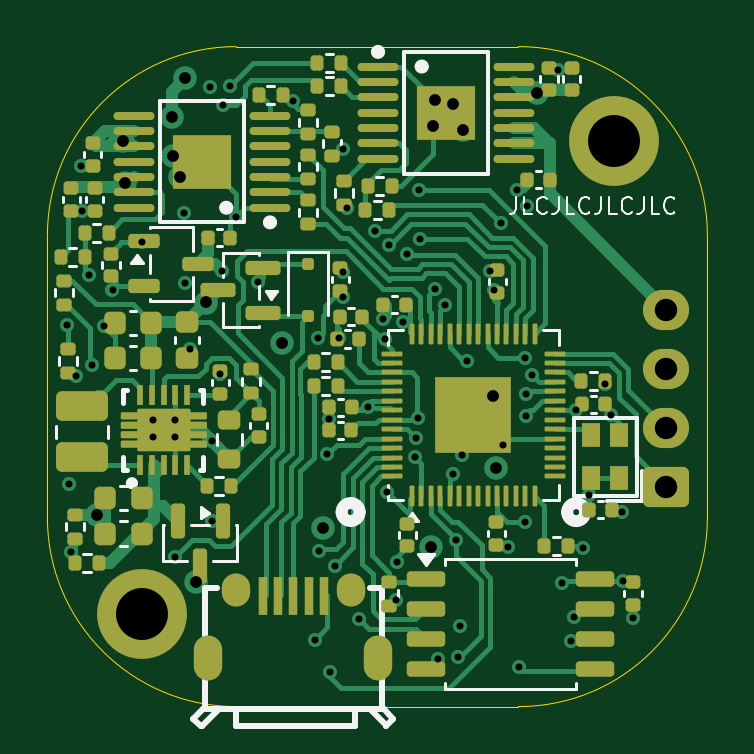
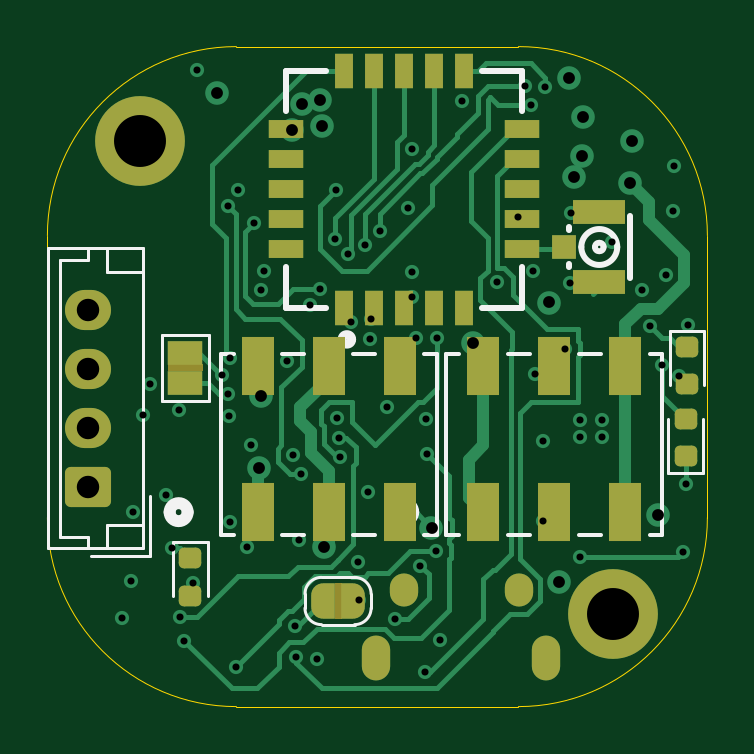
Circuit board: 11 layer files. Board 27.9 x 27.9 mm.
- bottom_copper: camcontrol-CuBottom.gbr (21674 bytes)
- inner_copper: camcontrol-CuIn1.gbr (90463 bytes)
- inner_copper: camcontrol-CuIn2.gbr (76186 bytes)
- top_copper: camcontrol-CuTop.gbr (49923 bytes)
- outline: camcontrol-EdgeCuts.gbr (901 bytes)
- bottom_mask: camcontrol-MaskBottom.gbr (4498 bytes)
- top_mask: camcontrol-MaskTop.gbr (12002 bytes)
- drill: camcontrol-NPTH.drl (265 bytes)
- drill: camcontrol-PTH.drl (2527 bytes)
- bottom_silk: camcontrol-SilkBottom.gbr (8724 bytes)
- top_silk: camcontrol-SilkTop.gbr (27469 bytes)

=== bottom_copper: camcontrol-CuBottom.gbr (21674 bytes, source omitted) ===
=== inner_copper: camcontrol-CuIn1.gbr (90463 bytes, source omitted) ===
=== inner_copper: camcontrol-CuIn2.gbr (76186 bytes, source omitted) ===
=== top_copper: camcontrol-CuTop.gbr (49923 bytes, source omitted) ===
=== outline: camcontrol-EdgeCuts.gbr ===
%TF.GenerationSoftware,KiCad,Pcbnew,9.0.5*%
%TF.CreationDate,2025-12-03T11:23:26-08:00*%
%TF.ProjectId,camcontrol,63616d63-6f6e-4747-926f-6c2e6b696361,rev?*%
%TF.SameCoordinates,Original*%
%TF.FileFunction,Profile,NP*%
%FSLAX46Y46*%
G04 Gerber Fmt 4.6, Leading zero omitted, Abs format (unit mm)*
G04 Created by KiCad (PCBNEW 9.0.5) date 2025-12-03 11:23:26*
%MOMM*%
%LPD*%
G01*
G04 APERTURE LIST*
%TA.AperFunction,Profile*%
%ADD10C,0.050000*%
%TD*%
G04 APERTURE END LIST*
D10*
X19940000Y-27940000D02*
X8000000Y-27940000D01*
X8000000Y0D02*
X19940000Y0D01*
X27940000Y-19940000D02*
G75*
G02*
X19940000Y-27940000I-8000000J0D01*
G01*
X8000000Y-27940000D02*
G75*
G02*
X0Y-19940000I0J8000000D01*
G01*
X0Y-19940000D02*
X0Y-8000000D01*
X27940000Y-8002800D02*
X27940000Y-19940000D01*
X0Y-8000000D02*
G75*
G02*
X8000000Y0I8000000J0D01*
G01*
X19940000Y0D02*
G75*
G02*
X27940000Y-8000000I0J-8000000D01*
G01*
M02*

=== bottom_mask: camcontrol-MaskBottom.gbr (4498 bytes, source withheld) ===
=== top_mask: camcontrol-MaskTop.gbr (12002 bytes, source omitted) ===
=== drill: camcontrol-NPTH.drl ===
M48
; DRILL file {KiCad 9.0.5} date 2025-12-03T11:23:26-0800
; FORMAT={-:-/ absolute / inch / decimal}
; #@! TF.CreationDate,2025-12-03T11:23:26-08:00
; #@! TF.GenerationSoftware,Kicad,Pcbnew,9.0.5
; #@! TF.FileFunction,NonPlated,1,4,NPTH
FMAT,2
INCH
%
G90
G05
M30

=== drill: camcontrol-PTH.drl ===
M48
; DRILL file {KiCad 9.0.5} date 2025-12-03T11:23:26-0800
; FORMAT={-:-/ absolute / inch / decimal}
; #@! TF.CreationDate,2025-12-03T11:23:26-08:00
; #@! TF.GenerationSoftware,Kicad,Pcbnew,9.0.5
; #@! TF.FileFunction,Plated,1,4,PTH
FMAT,2
INCH
; #@! TA.AperFunction,Plated,PTH,ViaDrill
T1C0.0118
; #@! TA.AperFunction,Plated,PTH,ViaDrill
T2C0.0197
; #@! TA.AperFunction,Plated,PTH,ComponentDrill
T3C0.0315
; #@! TA.AperFunction,Plated,PTH,ComponentDrill
T4C0.0374
; #@! TA.AperFunction,Plated,PTH,ComponentDrill
T5C0.0866
%
G90
G05
T1
X0.0327Y-0.4642
X0.036Y-0.7286
X0.04Y-0.842
X0.0473Y-0.5495
X0.0563Y-0.199
X0.058Y-0.2736
X0.069Y-0.381
X0.0751Y-0.5309
X0.0951Y-0.4663
X0.1085Y-0.4056
X0.1584Y-0.3264
X0.176Y-0.622
X0.176Y-0.6502
X0.212Y-0.622
X0.212Y-0.65
X0.2123Y-0.8503
X0.228Y-0.278
X0.2285Y-0.3934
X0.238Y-0.504
X0.2704Y-0.0667
X0.274Y-0.79
X0.2741Y-0.6579
X0.2869Y-0.5462
X0.2915Y-0.3734
X0.2933Y-0.0972
X0.3039Y-0.066
X0.3151Y-0.2833
X0.3507Y-0.3927
X0.4094Y-0.091
X0.4452Y-0.9882
X0.4509Y-0.486
X0.4526Y-0.8411
X0.4666Y-0.6795
X0.4691Y-0.62
X0.4709Y-1.0431
X0.4786Y-0.865
X0.4852Y-0.4854
X0.492Y-0.17
X0.4925Y-0.3757
X0.4929Y-0.417
X0.4991Y-0.2684
X0.52Y-0.954
X0.5341Y-0.6007
X0.5463Y-0.3076
X0.56Y-0.4532
X0.5621Y-0.4867
X0.5661Y-0.742
X0.57Y-0.3313
X0.5804Y-0.9221
X0.5823Y-0.8585
X0.5934Y-0.4596
X0.5992Y-0.3449
X0.612Y-0.684
X0.6135Y-0.6521
X0.6176Y-0.6185
X0.6185Y-0.2384
X0.6207Y-0.3211
X0.6463Y-0.4037
X0.6508Y-1.0201
X0.6628Y-0.4305
X0.6768Y-0.7117
X0.6802Y-0.8219
X0.685Y-1.017
X0.688Y-0.9659
X0.6909Y-0.681
X0.7Y-0.5235
X0.7382Y-0.3734
X0.7447Y-0.4055
X0.7552Y-0.2941
X0.76Y-0.664
X0.768Y-0.834
X0.782Y-0.2384
X0.786Y-1.034
X0.7964Y-0.5185
X0.7964Y-0.792
X0.7981Y-0.6151
X0.7983Y-0.5796
X0.7998Y-0.2656
X0.8083Y-0.5476
X0.851Y-0.0393
X0.858Y-0.894
X0.872Y-0.99
X0.8782Y-0.9513
X0.881Y-0.6061
X0.892Y-0.836
X0.9031Y-0.748
X0.9287Y-0.5626
X0.94Y-0.614
X0.958Y-0.776
X0.96Y-0.891
X0.976Y-0.952
T2
X0.082Y-0.78
X0.1264Y-0.1575
X0.1295Y-0.2269
X0.2079Y-0.1168
X0.2089Y-0.1826
X0.2216Y-0.218
X0.2299Y-0.0528
X0.2478Y-0.8926
X0.2645Y-0.4265
X0.3909Y-0.4939
X0.4598Y-0.8024
X0.6398Y-0.8332
X0.6424Y-0.1321
X0.6453Y-0.0884
X0.6759Y-0.0951
X0.6928Y-0.1388
X0.7432Y-0.5817
X0.7471Y-0.7026
X0.8167Y-0.0781
T4
X1.0318Y-0.4384
X1.0318Y-0.5368
X1.0318Y-0.6352
X1.0318Y-0.7336
T5
X0.1575Y-0.9449
X0.9449Y-0.1575
T3
G00X0.2683Y-1.0059
M15
G01X0.2683Y-1.0335
M16
G05
G00X0.3147Y-0.9016
M15
G01X0.3147Y-0.9095
M16
G05
G00X0.5053Y-0.9016
M15
G01X0.5053Y-0.9095
M16
G05
G00X0.5517Y-1.0059
M15
G01X0.5517Y-1.0335
M16
G05
M30

=== bottom_silk: camcontrol-SilkBottom.gbr (8724 bytes, source omitted) ===
=== top_silk: camcontrol-SilkTop.gbr (27469 bytes, source omitted) ===
